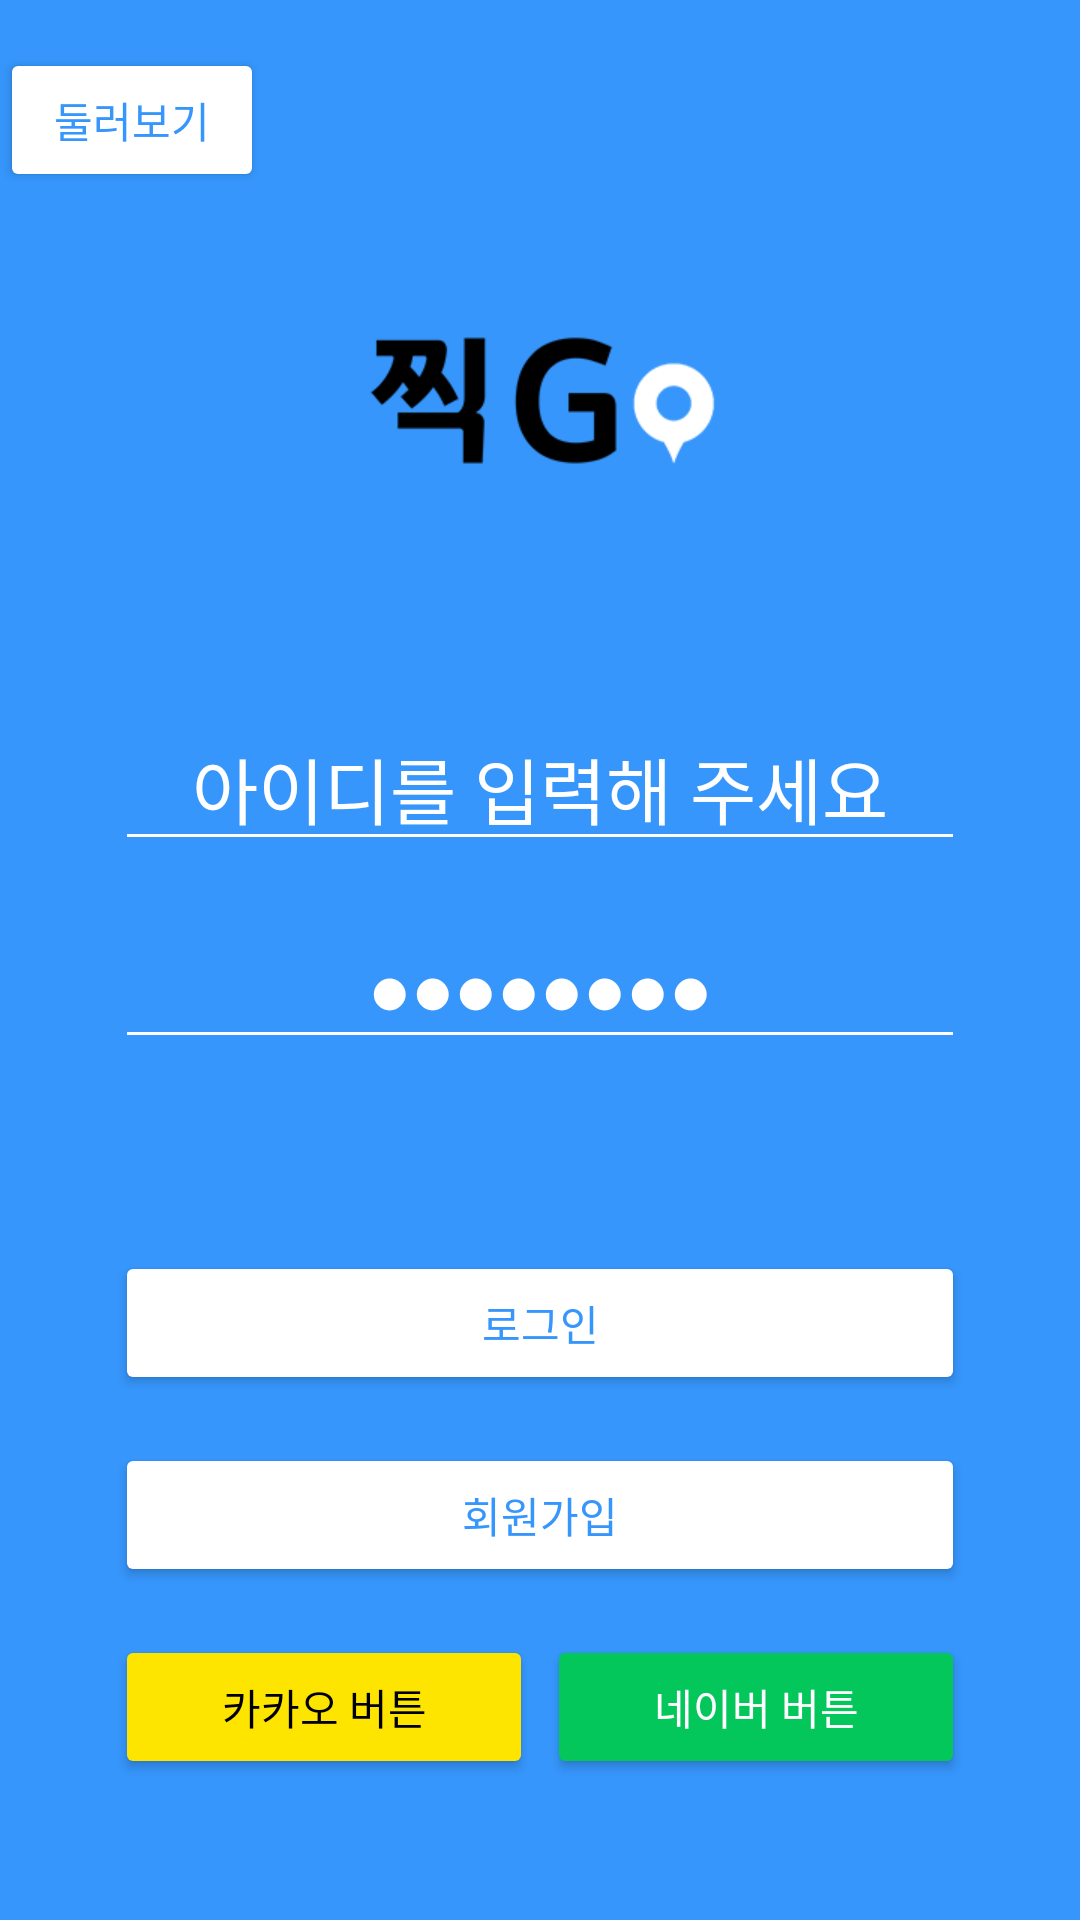

Reconstruct the res/layout file that produces this screen, plus the resources it refers to.
<!-- AndroidManifest.xml: application theme Theme.StampGO -->
<!-- res/layout/activity_login.xml -->
<?xml version="1.0" encoding="utf-8"?>
<androidx.constraintlayout.widget.ConstraintLayout xmlns:android="http://schemas.android.com/apk/res/android"
    xmlns:app="http://schemas.android.com/apk/res-auto"
    xmlns:tools="http://schemas.android.com/tools"
    android:layout_width="match_parent"
    android:layout_height="match_parent"
    android:background="@color/stampcolor"
    tools:context=".LoginActivity">


    <EditText
        android:id="@+id/idInput"
        android:layout_width="wrap_content"
        android:layout_height="wrap_content"
        android:layout_marginStart="16dp"
        android:layout_marginLeft="16dp"
        android:layout_marginTop="64dp"
        android:layout_marginEnd="16dp"
        android:layout_marginRight="16dp"
        android:backgroundTint="@color/white"
        android:drawableStart="@drawable/ic_baseline_person_24"
        android:drawableLeft="@drawable/ic_baseline_person_24"
        android:ems="10"
        android:gravity="center_horizontal"
        android:hint="아이디를 입력해 주세요"
        android:inputType="textPersonName"
        android:textAlignment="center"
        android:textColor="@color/white"
        android:textColorHint="@color/white"
        android:textCursorDrawable="@drawable/cursor_drawable"
        android:textSelectHandle="@drawable/select_handler"
        android:textSelectHandleLeft="@drawable/select_handler"
        android:textSelectHandleRight="@drawable/select_handler"
        android:textSize="24sp"
        app:layout_constraintEnd_toEndOf="parent"
        app:layout_constraintStart_toStartOf="parent"
        app:layout_constraintTop_toBottomOf="@+id/imageView" />

    <EditText
        android:id="@+id/passwordInput"
        android:layout_width="wrap_content"
        android:layout_height="wrap_content"
        android:layout_marginTop="16dp"
        android:backgroundTint="@color/white"
        android:drawableStart="@drawable/ic_baseline_https_24"
        android:drawableLeft="@drawable/ic_baseline_https_24"
        android:ems="10"
        android:gravity="center_horizontal"
        android:hint="●●●●●●●●"
        android:inputType="textPassword"
        android:textAlignment="center"
        android:textColor="@color/white"
        android:textColorHint="@color/white"
        android:textCursorDrawable="@drawable/cursor_drawable"
        android:textSize="24sp"
        app:layout_constraintEnd_toEndOf="@+id/idInput"
        app:layout_constraintStart_toStartOf="@+id/idInput"
        app:layout_constraintTop_toBottomOf="@+id/idInput" />

    <Button
        android:id="@+id/registMember"
        android:layout_width="0dp"
        android:layout_height="wrap_content"
        android:layout_marginTop="64dp"
        android:text="로그인"
        android:textColor="@color/stampcolor"
        app:backgroundTint="@color/white"
        app:layout_constraintEnd_toEndOf="@+id/passwordInput"
        app:layout_constraintStart_toStartOf="@+id/passwordInput"
        app:layout_constraintTop_toBottomOf="@+id/passwordInput" />

    <Button
        android:id="@+id/memberButton"
        android:layout_width="0dp"
        android:layout_height="wrap_content"
        android:layout_marginTop="16dp"
        android:onClick="memberClick"
        android:text="회원가입"
        android:textColor="@color/stampcolor"
        app:backgroundTint="@color/white"
        app:layout_constraintEnd_toEndOf="@+id/registMember"
        app:layout_constraintStart_toStartOf="@+id/registMember"
        app:layout_constraintTop_toBottomOf="@+id/registMember" />

    <Button
        android:id="@+id/cacaoButton"
        android:layout_width="0dp"
        android:layout_height="wrap_content"
        android:layout_marginTop="16dp"
        android:layout_marginEnd="144dp"
        android:layout_marginRight="144dp"
        android:text="카카오 버튼"
        android:textColor="#000000"
        app:backgroundTint="#FEE500"
        app:layout_constraintEnd_toEndOf="@+id/memberButton"
        app:layout_constraintStart_toStartOf="@+id/memberButton"
        app:layout_constraintTop_toBottomOf="@+id/memberButton" />

    <Button
        android:id="@+id/memberButton4"
        android:layout_width="0dp"
        android:layout_height="wrap_content"
        android:layout_marginStart="144dp"
        android:layout_marginLeft="144dp"
        android:layout_marginTop="16dp"
        android:text="네이버 버튼"
        android:textColor="@color/white"
        app:backgroundTint="#03C75A"
        app:layout_constraintEnd_toEndOf="@+id/memberButton"
        app:layout_constraintStart_toStartOf="@+id/memberButton"
        app:layout_constraintTop_toBottomOf="@+id/memberButton" />

    <Button
        android:id="@+id/memberButton2"
        android:layout_width="wrap_content"
        android:layout_height="wrap_content"
        android:layout_marginStart="16dp"
        android:layout_marginLeft="16dp"
        android:layout_marginTop="16dp"
        android:layout_marginEnd="288dp"
        android:layout_marginRight="288dp"
        android:onClick="homeClick"
        android:text="둘러보기"
        android:textColor="@color/stampcolor"
        app:backgroundTint="@color/white"
        app:layout_constraintEnd_toEndOf="parent"
        app:layout_constraintStart_toStartOf="parent"
        app:layout_constraintTop_toTopOf="parent" />

    <ImageView
        android:id="@+id/imageView"
        android:layout_width="150dp"
        android:layout_height="75dp"
        android:layout_marginStart="32dp"
        android:layout_marginLeft="32dp"
        android:layout_marginTop="96dp"
        android:layout_marginEnd="32dp"
        android:layout_marginRight="32dp"
        app:layout_constraintEnd_toEndOf="parent"
        app:layout_constraintStart_toStartOf="parent"
        app:layout_constraintTop_toTopOf="parent"
        app:srcCompat="@drawable/stamplogowhite300px" />

</androidx.constraintlayout.widget.ConstraintLayout>
<!-- resources referenced by this layout -->
<resources>
  <color name="stampcolor">#3696FC</color>
  <color name="white">#FFFFFFFF</color>
  <!-- drawable cursor_drawable (drawable) -->
  <?xml version="1.0" encoding="utf-8"?>
  <selector xmlns:android="http://schemas.android.com/apk/res/android">
      <size android:width="2dp"/>
      <solid android:color="@color/stampsubcolor"/>
  </selector>
  <!-- drawable select_handler (drawable) -->
  <?xml version="1.0" encoding="utf-8"?>
  <selector xmlns:android="http://schemas.android.com/apk/res/android">
      <solid android:color="@color/stampsubcolor"/>
      <size android:width="20dp"/>
      <size android:height="20dp"/>
      <corners android:radius="10dp"/>
  </selector>
  <!-- drawable stamplogowhite300px: png bitmap (drawable-v24, 5012 bytes) -->
  <style name="Theme.StampGO" parent="Theme.MaterialComponents.DayNight.NoActionBar">
          
          <item name="colorPrimary">@color/stampcolor</item>
          <item name="colorPrimaryVariant">@color/stampsubcolor</item>
          <item name="colorOnPrimary">@color/white</item>
          
          <item name="colorSecondary">@color/teal_200</item>
          <item name="colorSecondaryVariant">@color/teal_700</item>
          <item name="colorOnSecondary">@color/black</item>
          
          <item name="android:statusBarColor" tools:targetApi="l">?attr/colorPrimaryVariant</item>
          
  
          
          <item name="android:windowFullscreen">true</item>
  
          
          <item name="android:windowContentOverlay">@null</item>
          <item name="android:windowIsTranslucent">true</item>
  
      </style>
  <color name="stampsubcolor">#0E53BF</color>
  <color name="teal_200">#FF03DAC5</color>
  <color name="teal_700">#FF018786</color>
  <color name="black">#FF000000</color>
</resources>
